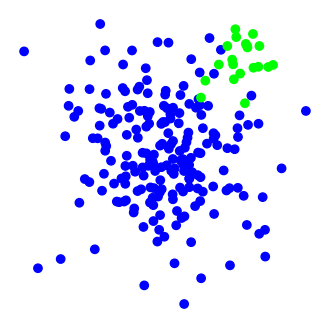

The matplotlib source for this figure: (Note: this script raises an exception after producing the figure.)
'''
Binary classification:
Unbalanced data
'''

import numpy as np
import pandas as pd
import matplotlib.pyplot as plt

num_samples1 = 200
num_samples2 = 20
np.random.seed(1)

cluster1 = 1.5 * np.random.randn(num_samples1, 2)
cluster2 = 0.5 * np.random.randn(num_samples2, 2) + [2.5, 2.5]
z1 = [0] * num_samples1
z2 = [1] * num_samples2
X = np.vstack((cluster1, cluster2))
z = np.hstack((z1, z2))

X = pd.DataFrame(X, columns=['x', 'y'])
z = pd.DataFrame(z, columns=['labels'])
data = pd.concat([X, z], axis=1)
data = data.sample(frac=1)
#data.to_csv('../toy_data_7.csv', sep=' ', index=False)

fig = plt.figure(figsize=(4,4), dpi=100)
plt.scatter(data['x'], data['y'], c=data['labels'], cmap=plt.cm.brg)
plt.axis('off')
plt.savefig('../images/toy_data_7.png', transparent=True)
#plt.show()



